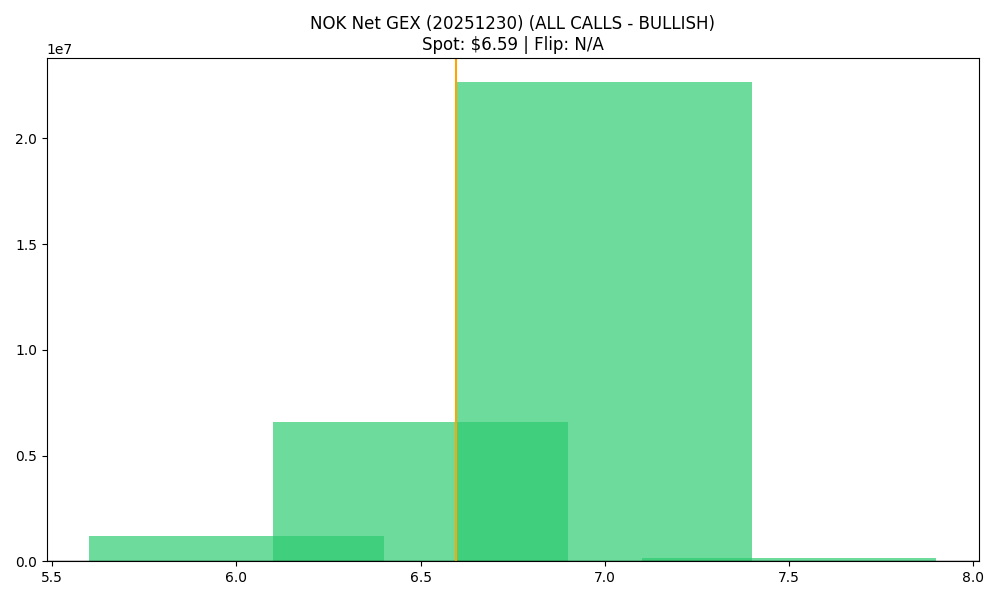

The file beside this chart, header and first rows:
strike, call_gex, put_gex, net_gex
6.0, 2495065, 1310504, 1184560
6.5, 6775340, 202006, 6573334
7.0, 24875811, 2218448, 22657363
7.5, 154456, 0.0, 154456
